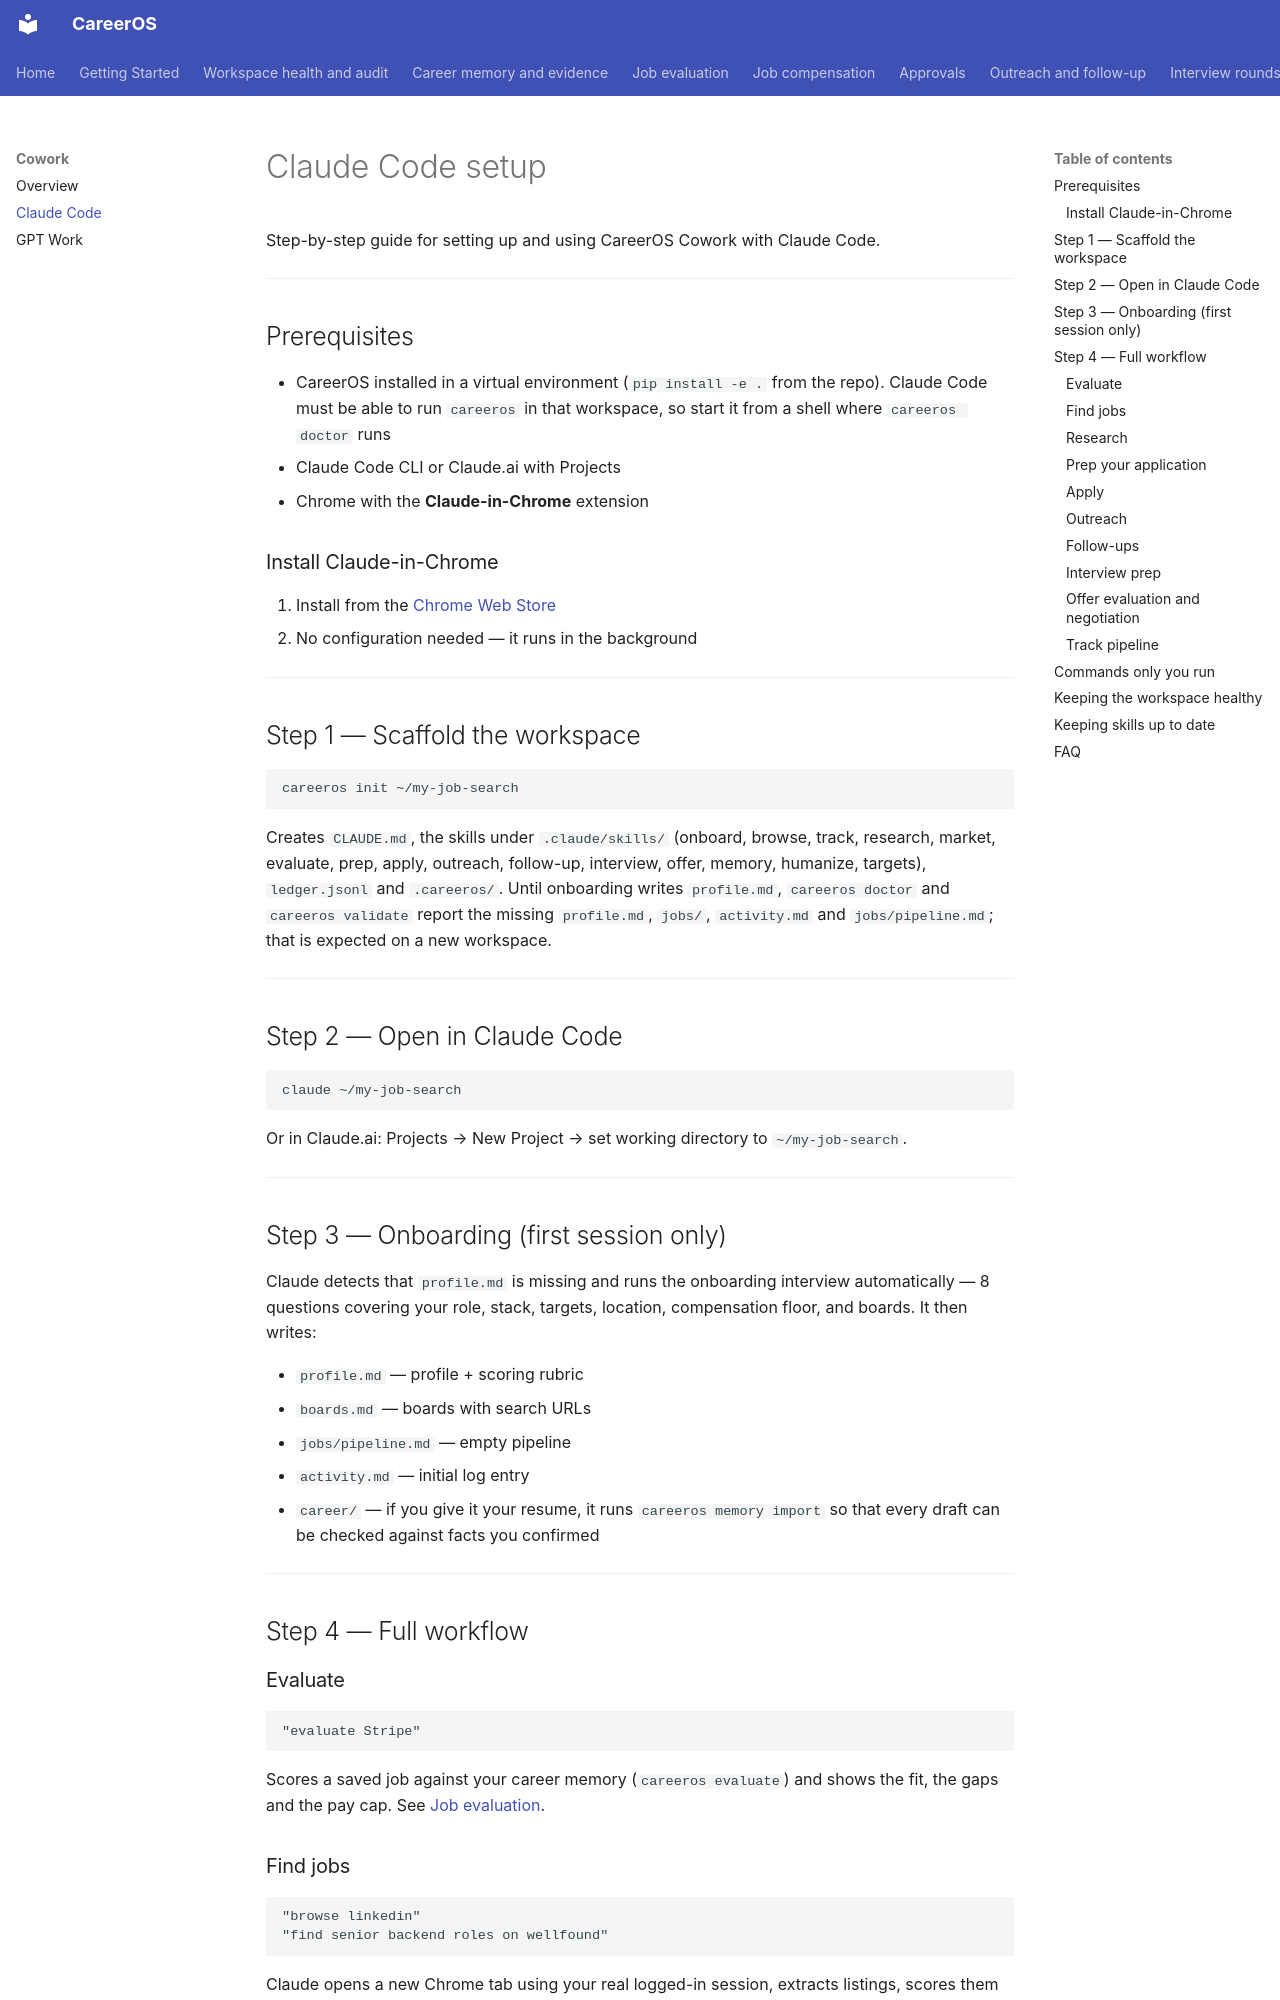

repository: init-kaushal/careeros · page: cowork/claude-code/index.html · generator: mkdocs

# Claude Code setup

Step-by-step guide for setting up and using CareerOS Cowork with Claude Code.

---

## Prerequisites

- CareerOS installed in a virtual environment (`pip install -e .` from the repo). Claude Code must be able to run `careeros` in that workspace, so start it from a shell where `careeros doctor` runs
- Claude Code CLI or Claude.ai with Projects
- Chrome with the **Claude-in-Chrome** extension

### Install Claude-in-Chrome

1. Install from the [Chrome Web Store](https://chromewebstore.google.com/detail/claude-in-chrome)
2. No configuration needed — it runs in the background

---

## Step 1 — Scaffold the workspace

```bash
careeros init ~/my-job-search
```

Creates `CLAUDE.md`, the skills under `.claude/skills/` (onboard, browse, track, research, market, evaluate, prep, apply, outreach, follow-up, interview, offer, memory, humanize, targets), `ledger.jsonl` and `.careeros/`. Until onboarding writes `profile.md`, `careeros doctor` and `careeros validate` report the missing `profile.md`, `jobs/`, `activity.md` and `jobs/pipeline.md`; that is expected on a new workspace.

---

## Step 2 — Open in Claude Code

```bash
claude ~/my-job-search
```

Or in Claude.ai: Projects → New Project → set working directory to `~/my-job-search`.

---

## Step 3 — Onboarding (first session only)

Claude detects that `profile.md` is missing and runs the onboarding interview automatically — 8 questions covering your role, stack, targets, location, compensation floor, and boards. It then writes:

- `profile.md` — profile + scoring rubric
- `boards.md` — boards with search URLs
- `jobs/pipeline.md` — empty pipeline
- `activity.md` — initial log entry
- `career/` — if you give it your resume, it runs `careeros memory import` so that every draft can be checked against facts you confirmed

---

## Step 4 — Full workflow

### Evaluate
```
"evaluate Stripe"
```
Scores a saved job against your career memory (`careeros evaluate`) and shows the fit, the gaps and the pay cap. See [Job evaluation](../evaluation.md).

### Find jobs
```
"browse linkedin"
"find senior backend roles on wellfound"
```
Claude opens a new Chrome tab using your real logged-in session, extracts listings, scores them against your rubric, and saves selected ones to `jobs/discovered/`.

### Research
```
"research Stripe"
"find the hiring manager at Stripe"
"comp research for staff engineer at Stripe"
```
Produces `jobs/discovered/[job]/company.md` and `people.md`.
